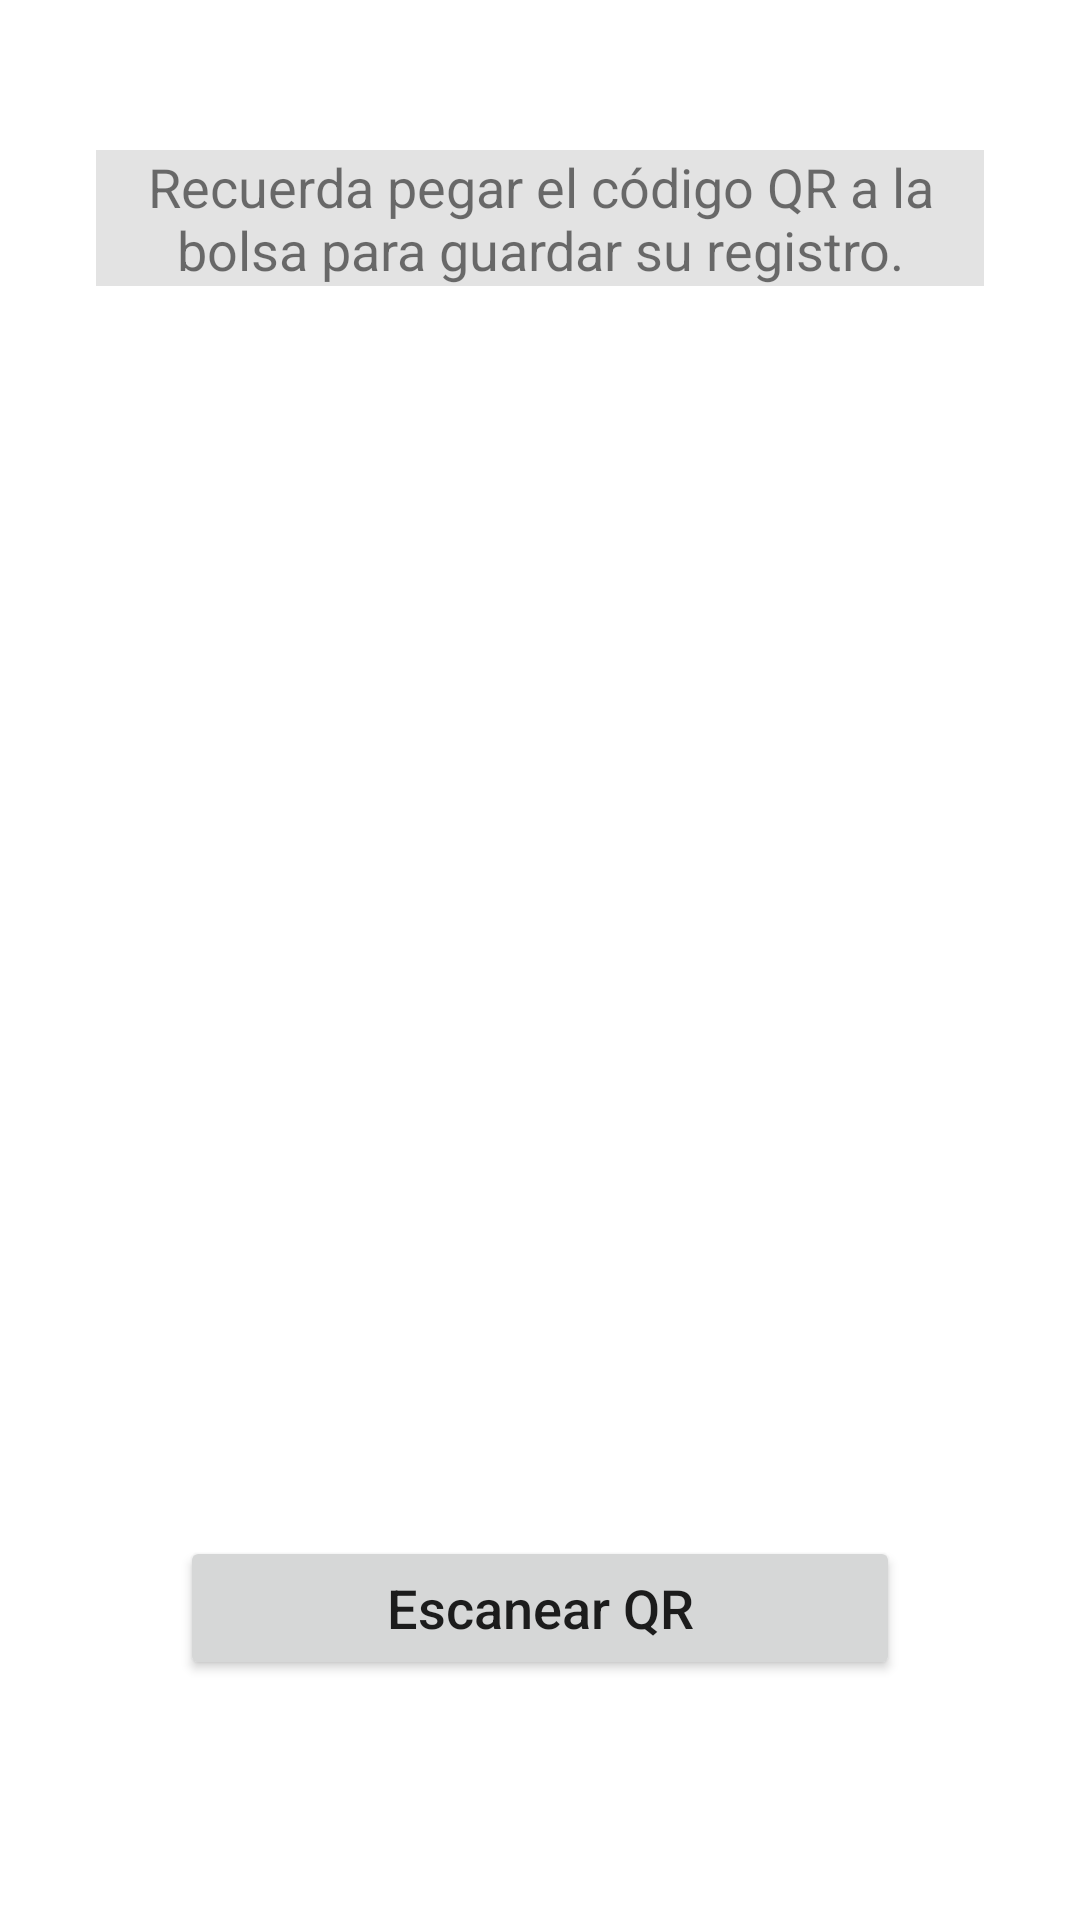

Write the Android layout XML for this screen, with the resource values it uses.
<!-- AndroidManifest.xml: application theme AppTheme -->
<!-- res/layout/fragment_qr.xml -->
<?xml version="1.0" encoding="utf-8"?>
<FrameLayout xmlns:android="http://schemas.android.com/apk/res/android"
    xmlns:app="http://schemas.android.com/apk/res-auto"
    xmlns:tools="http://schemas.android.com/tools"
    android:layout_width="match_parent"
    android:layout_height="match_parent"
    tools:context=".Inicio.QrFragment">

    <androidx.constraintlayout.widget.ConstraintLayout
        android:layout_width="match_parent"
        android:layout_height="match_parent">

        <TextView
            android:id="@+id/textView6"
            android:layout_width="0dp"
            android:layout_height="wrap_content"
            android:layout_marginStart="32dp"
            android:layout_marginTop="50dp"
            android:layout_marginEnd="32dp"
            android:background="#E3E3E3"
            android:text="Recuerda pegar el código QR a la bolsa para guardar su registro."
            android:textAlignment="center"
            android:textSize="18sp"
            app:layout_constraintEnd_toEndOf="parent"
            app:layout_constraintStart_toStartOf="parent"
            app:layout_constraintTop_toTopOf="parent" />

        <ImageView
            android:id="@+id/imageView3"
            android:layout_width="wrap_content"
            android:layout_height="wrap_content"
            app:layout_constraintBottom_toTopOf="@+id/btnQr"
            app:layout_constraintEnd_toEndOf="parent"
            app:layout_constraintStart_toStartOf="parent"
            app:layout_constraintTop_toBottomOf="@+id/textView6"
            app:srcCompat="@drawable/qrbolsa" />

        <Button
            android:id="@+id/btnQr"
            android:layout_width="0dp"
            android:layout_height="wrap_content"
            android:layout_marginStart="60dp"
            android:layout_marginEnd="60dp"
            android:layout_marginBottom="80dp"
            android:text="Escanear QR"
            android:textAppearance="@style/TextAppearance.AppCompat.Body2"
            android:textSize="18sp"
            app:layout_constraintBottom_toBottomOf="parent"
            app:layout_constraintEnd_toEndOf="parent"
            app:layout_constraintStart_toStartOf="parent" />

    </androidx.constraintlayout.widget.ConstraintLayout>

</FrameLayout>
<!-- resources referenced by this layout -->
<resources>
  <style name="AppTheme" parent="Theme.MaterialComponents.Light.DarkActionBar">
          
          <item name="colorPrimary">@color/colorPrimary</item>
          <item name="colorPrimaryDark">@color/colorPrimary</item>
          <item name="colorAccent">@color/colorAccent</item>
      </style>
  <color name="colorPrimary">#204A47</color>
  <color name="colorAccent">#03DAC5</color>
</resources>
